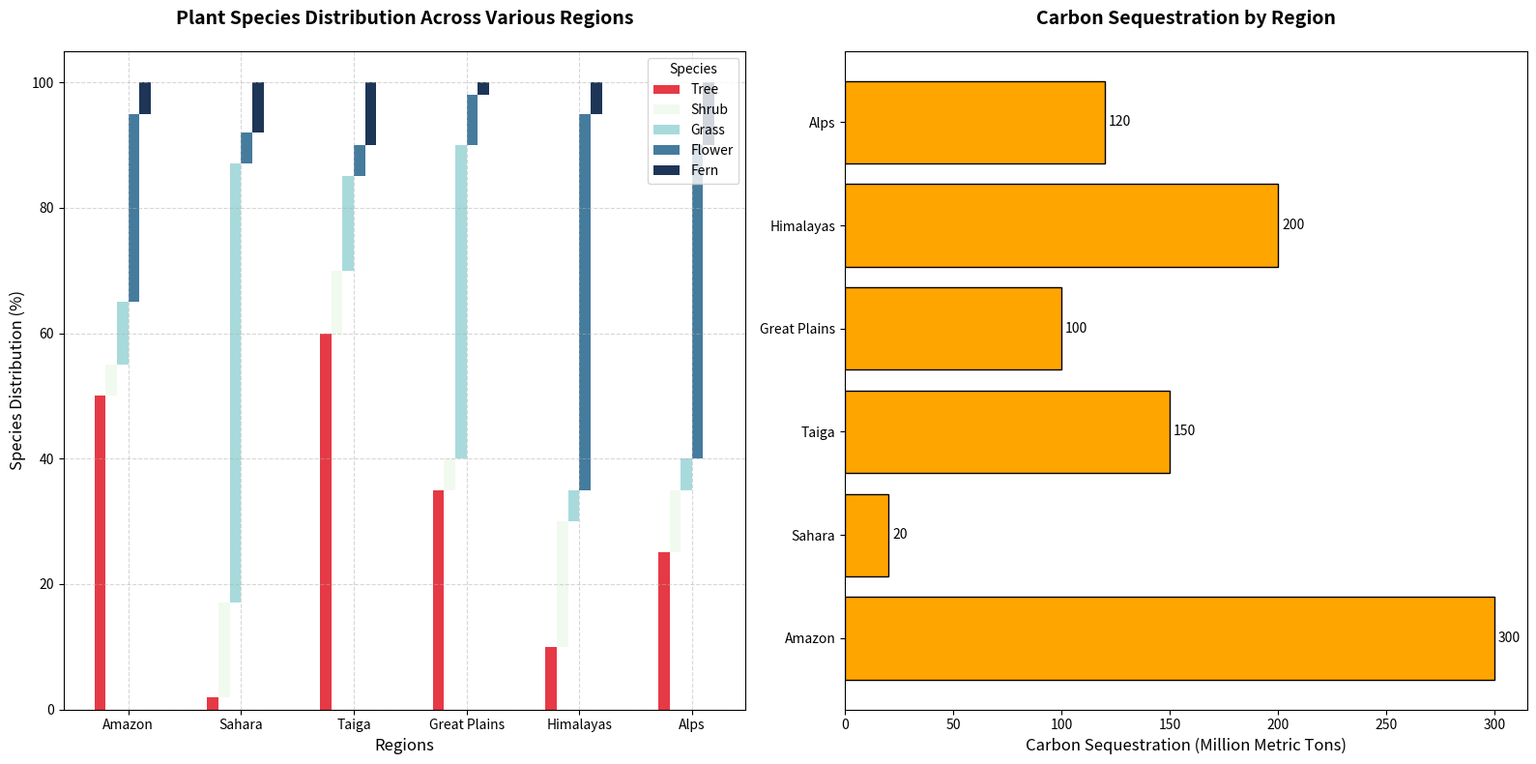

This figure's Python source:
import matplotlib.pyplot as plt
import numpy as np

# Data
regions = ['Amazon', 'Sahara', 'Taiga', 'Great Plains', 'Himalayas', 'Alps']
species = ['Tree', 'Shrub', 'Grass', 'Flower', 'Fern']
species_distribution = [
    [50, 5, 10, 30, 5],    # Amazon
    [2, 15, 70, 5, 8],     # Sahara
    [60, 10, 15, 5, 10],   # Taiga
    [35, 5, 50, 8, 2],     # Great Plains
    [10, 20, 5, 60, 5],    # Himalayas
    [25, 10, 5, 50, 10]    # Alps
]

carbon_sequestration = [300, 20, 150, 100, 200, 120]

# New bar colors
colors = ['#E63946', '#F1FAEE', '#A8DADC', '#457B9D', '#1D3557']  # Red, light cyan, cyan, blue, dark blue

fig, (ax1, ax2) = plt.subplots(1, 2, figsize=(16, 8))
bar_width = 0.1
sequence_ids = np.arange(len(regions))

# Stacked bar chart for species distribution
for i, specie in enumerate(species):
    currentSpeciesDistribution = [dist[i] for dist in species_distribution]
    bottom_vals = np.sum([list(species_distribution[j][:i]) for j in range(len(regions))], axis=1) if i > 0 else None
    ax1.bar(sequence_ids + i * bar_width, currentSpeciesDistribution, bar_width, label=specie, color=colors[i], bottom=bottom_vals)

ax1.set_xlabel('Regions', fontsize=12)
ax1.set_ylabel('Species Distribution (%)', fontsize=12)
ax1.set_title('Plant Species Distribution Across Various Regions', fontsize=14, fontweight='bold', pad=20)
ax1.set_xticks(sequence_ids + bar_width * 2.5)
ax1.set_xticklabels(regions)
ax1.legend(title='Species', loc='upper right')
ax1.grid(True, linestyle='--', alpha=0.5)

# Bar chart for carbon sequestration
bars = ax2.barh(regions, carbon_sequestration, color='orange', edgecolor='black')

ax2.set_xlabel('Carbon Sequestration (Million Metric Tons)', fontsize=12)
ax2.set_title('Carbon Sequestration by Region', fontsize=14, fontweight='bold', pad=20)

for bar in bars:
    width = bar.get_width()
    ax2.annotate(f'{width}', 
                 xy=(width, bar.get_y() + bar.get_height()/2), 
                 xytext=(3, 0), 
                 textcoords='offset points', 
                 ha='left', va='center', fontsize=10)

plt.tight_layout()
plt.show()
